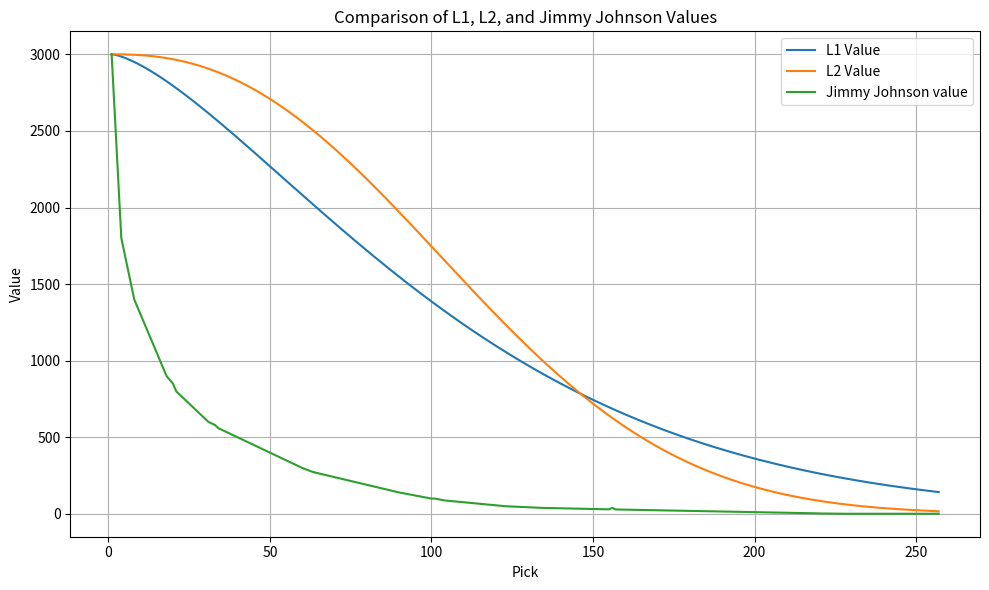

This figure's Python source:
#!/usr/bin/env python3

import csv
import math
import matplotlib.pyplot as plt

jj_vals = [3000,2600,2200,1800,1700,1600,1500,1400,1350,1300,1250,1200,1150,
           1100,1050,1000,950,900,875,850,800,780,760,740,720,700,
           680,660,640,620,600,590,580,560,550,540,530,520,510,
           500,490,480,470,460,450,440,430,420,410,400,390,380,
           370,360,350,340,330,320,310,300,292,284,276,270,265,
           260,255,250,245,240,235,230,225,220,215,210,205,200,
           195,190,185,180,175,170,165,160,155,150,145,140,136,
           132,128,124,120,116,112,108,104,100,100,96,92,88,86,
           84,82,80,78,76,74,72,70,68,66,64,62,
           60,58,56,54,52,50,49,48,47,46,45,44,
           43,42,41,40,39.5,39,38.5,38,37.5,37,
           36.5,36,35.5,35,34.5,34,33.5,33,32.6,
           32.3,31.8,31.4,31,30.6,30.2,29.8,39.4,
           29,28.6,28.2,27.8,27.4,27,26.6,26.2,25.8,
           25.4,25,24.6,24.2,23.8,23.4,23,22.6,22.2,
           21.8,21.4,21,20.6,19.8,19.4,19,18.6,18.2,17.8,
           17.4,17,16.6,16.2,15.8,15.4,15,14.6,14.2,13.8,
           13.4,13,12.6,12.2,11.8,11.4,11,10.6,10.2,9.8,
           9.4,9,8.6,8.2,7.8,7.4,7,6.6,6.2,5.8,5.4,5,4.6,
           4.2,3.8,3,2.6,2.3,2,1.8,1.6,1.4,1.2,1,1,1,1,1,
           1,1,1,1,1,1,1,1,1,1,1,1,1,1,1,1,1,1,1,1,1,1,1,
           1,1
           ]

def massey_thaler_value(pick, lam, beta):
    """
    Computes the exponential decay value for a given pick position,
    following v(n) = exp(-lam * (n - 1)^beta).
    """
    return math.exp(-lam * ((pick - 1) ** beta))

def plot(picks, l1_values, l2_values, jj_values):
    plt.figure(figsize=(10, 6))
    plt.plot(picks, l1_values, label="L1 Value")
    plt.plot(picks, l2_values, label="L2 Value")
    plt.plot(picks, jj_values, label="Jimmy Johnson value")
    plt.xlabel("Pick")
    plt.ylabel("Value")
    plt.title("Comparison of L1, L2, and Jimmy Johnson Values")
    plt.legend()
    plt.grid(True)
    plt.tight_layout()
    plt.savefig("comparison_plot.png")

def main():
    # -------- Non-CI Parameters for L1 & L2 Norms --------
    lambda_l1 = 0.001007
    beta_l1   = 1.445350

    lambda_l2 = 0.000010
    beta_l2   = 2.371845

    # We'll go up to pick #257 now
    num_picks = 257

    # --- Calculate v(1) for each norm (should be ~1.0) ---
    v1_l1 = massey_thaler_value(1, lambda_l1, beta_l1)
    v1_l2 = massey_thaler_value(1, lambda_l2, beta_l2)

    # Prepare lists to store values for plotting
    picks = []
    l1_values = []
    l2_values = []
    jj_values_plot = []

    # Write CSV file with an extra column for Jimmy Johnson values
    with open("compare_jj.csv", mode="w", newline="") as f:
        writer = csv.writer(f)
        writer.writerow(["Pick", "L1_Value", "L2_Value", "Jimmy_Johnson"])

        for pick in range(1, num_picks + 1):
            raw_val_l1 = massey_thaler_value(pick, lambda_l1, beta_l1)
            raw_val_l2 = massey_thaler_value(pick, lambda_l2, beta_l2)

            scaled_l1 = round((raw_val_l1 / v1_l1) * 3000.0,2)
            scaled_l2 = round((raw_val_l2 / v1_l2) * 3000.0,2)

            # Use the Jimmy Johnson value from jj_vals (indexed from 0)
            jj_val = jj_vals[pick - 1]

            writer.writerow([pick, scaled_l1, scaled_l2, jj_val])

            picks.append(pick)
            l1_values.append(scaled_l1)
            l2_values.append(scaled_l2)
            jj_values_plot.append(jj_val)

    plot(picks, l1_values, l2_values, jj_values_plot)

if __name__ == "__main__":
    main()
